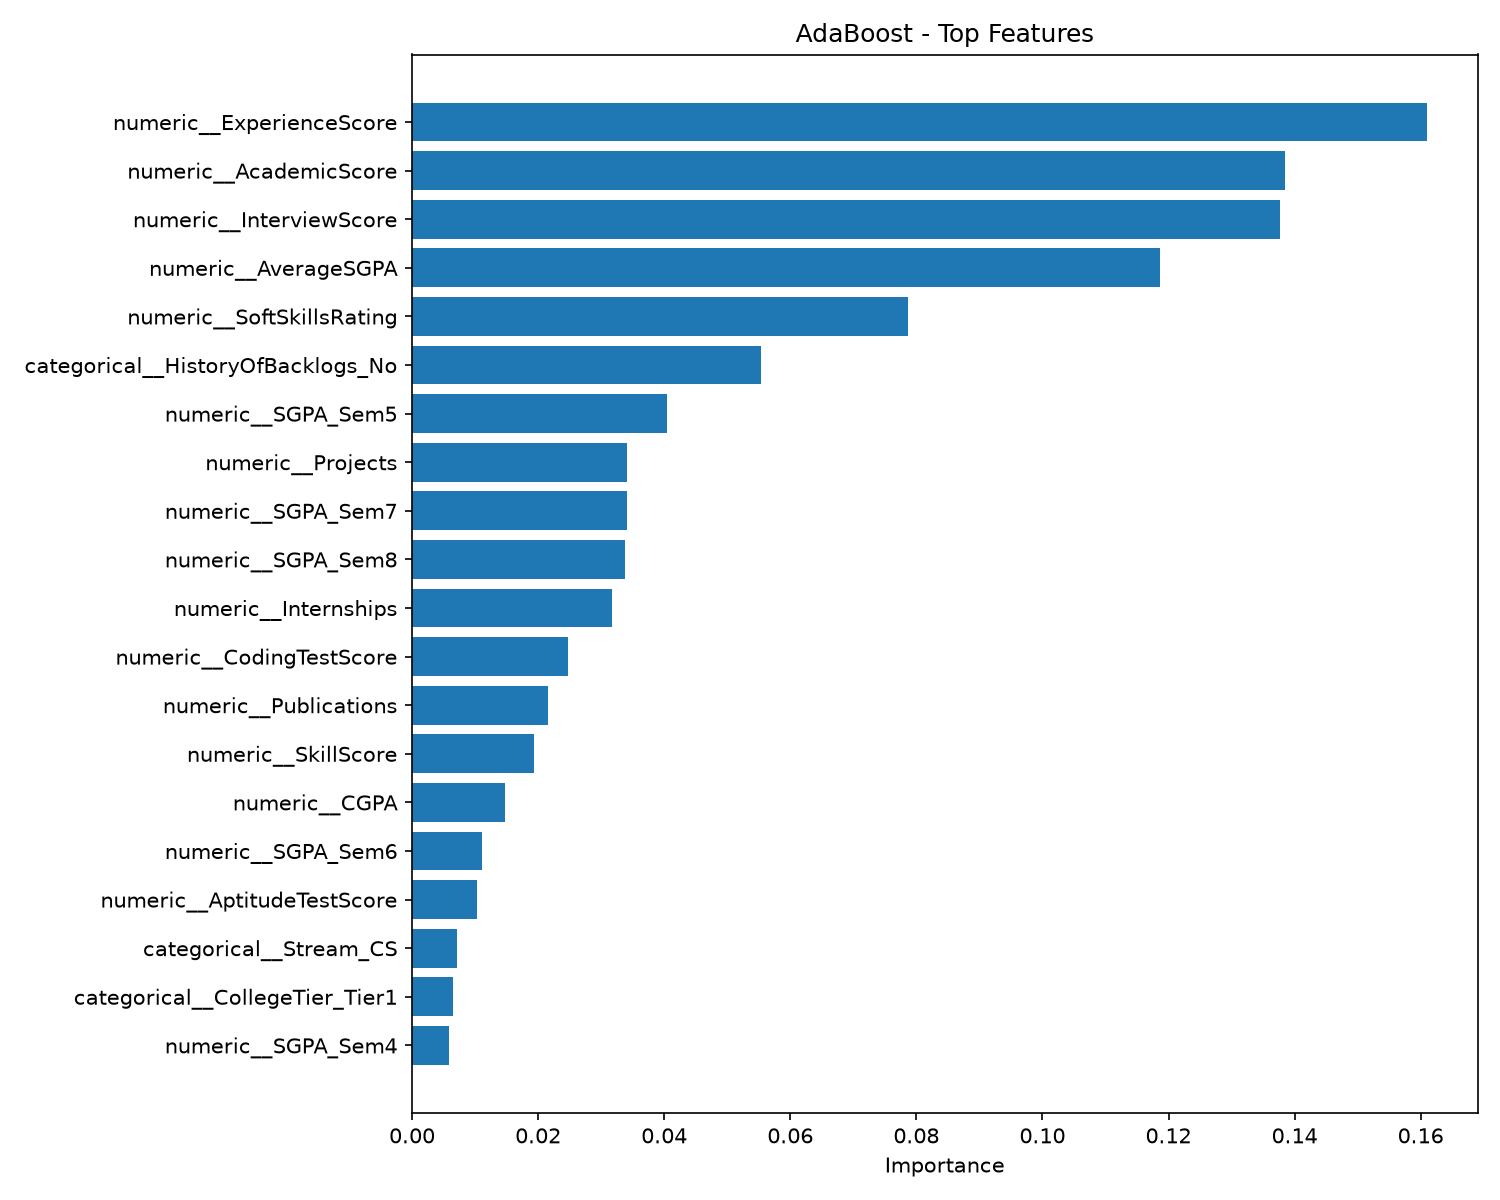

Data behind this chart, as committed beside it:
Feature, Importance
numeric__ExperienceScore, 0.161
numeric__AcademicScore, 0.1385
numeric__InterviewScore, 0.1376
numeric__AverageSGPA, 0.1186
numeric__SoftSkillsRating, 0.07866
categorical__HistoryOfBacklogs_No, 0.05529
numeric__SGPA_Sem5, 0.04042
numeric__Projects, 0.03416
numeric__SGPA_Sem7, 0.03416
numeric__SGPA_Sem8, 0.03377
numeric__Internships, 0.03173
numeric__CodingTestScore, 0.02476
numeric__Publications, 0.02155
numeric__SkillScore, 0.01935
numeric__CGPA, 0.01472
numeric__SGPA_Sem6, 0.0111
numeric__AptitudeTestScore, 0.01024
categorical__Stream_CS, 0.007111
categorical__CollegeTier_Tier1, 0.006455
numeric__SGPA_Sem4, 0.005876
numeric__Workshops, 0.005479
categorical__HistoryOfBacklogs_Yes, 0.004843
numeric__SGPA_Sem1, 0.004615
numeric__Certifications, 0.0
numeric__AttendancePercent, 0.0
numeric__StudentID, 0.0
numeric__SGPA_Sem2, 0.0
numeric__SGPA_Sem3, 0.0
numeric__IsAnomaly, 0.0
numeric__ExtraCurricular, 0.0
numeric__AcademicConsistency, 0.0
numeric__MockInterviewScore, 0.0
categorical__City_Chennai, 0.0
categorical__City_Delhi, 0.0
categorical__Gender_Female, 0.0
categorical__Gender_Male, 0.0
categorical__City_Jaipur, 0.0
categorical__City_Hyderabad, 0.0
categorical__City_Kochi, 0.0
categorical__City_Kolkata, 0.0
categorical__City_Pune, 0.0
categorical__City_Mumbai, 0.0
categorical__City_Ahmedabad, 0.0
categorical__City_Bangalore, 0.0
categorical__CollegeTier_Tier3, 0.0
categorical__CollegeTier_Tier2, 0.0
categorical__Stream_Civil, 0.0
categorical__Stream_ECE, 0.0
categorical__Stream_Mechanical, 0.0
categorical__Specialisation_AI, 0.0
categorical__Stream_EE, 0.0
categorical__Stream_IT, 0.0
categorical__Specialisation_Embedded, 0.0
categorical__Specialisation_DataScience, 0.0
categorical__Hostel_No, 0.0
categorical__Specialisation_Networking, 0.0
categorical__Hostel_Yes, 0.0
categorical__CGPA_Tier_High, 0.0
categorical__CGPA_Tier_Low, 0.0
categorical__CGPA_Tier_Mid, 0.0
